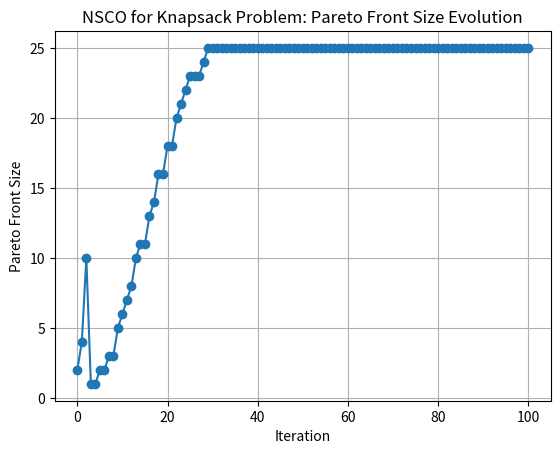

The script that saved this image:
import numpy as np
import matplotlib.pyplot as plt


# --------------------------
# 非支配排序輔助函式 (均視為 minimization 問題)
# --------------------------
def dominates(u, v):
    """
    判斷向量 u 是否支配向量 v（均為 minimization 目標）
    u 支配 v 當且僅當 u 的所有目標值均 ≤ v，且至少有一個目標值 < v
    """
    return np.all(u <= v) and np.any(u < v)


def fast_non_dominated_sort(pop_objs):
    """
    快速非支配排序
    輸入:
      pop_objs: (N x M) 陣列，每列為一解的 M 個目標值
    回傳:
      fronts: 一串列表，每一列表包含該 front 中解的索引 (第一 front 為 Pareto 前沿)
    """
    N = pop_objs.shape[0]
    domination_counts = np.zeros(N, dtype=int)
    dominated = [[] for _ in range(N)]
    fronts = []

    front1 = []
    for i in range(N):
        for j in range(N):
            if i == j:
                continue
            if dominates(pop_objs[i], pop_objs[j]):
                dominated[i].append(j)
            elif dominates(pop_objs[j], pop_objs[i]):
                domination_counts[i] += 1
        if domination_counts[i] == 0:
            front1.append(i)
    fronts.append(front1)

    i = 0
    while fronts[i]:
        next_front = []
        for j in fronts[i]:
            for k in dominated[j]:
                domination_counts[k] -= 1
                if domination_counts[k] == 0:
                    next_front.append(k)
        i += 1
        fronts.append(next_front)
    fronts.pop()  # 移除最後空的 front
    return fronts


# --------------------------
# NSCO for Knapsack Problem (改為多目標：效益與與原狀態改動數)
# --------------------------
class NSCO_Algorithm:
    def __init__(self, turn_node_on, d, value, weight, capacity, coyotes_per_group, n_groups, p_leave, max_iter,
                 max_delay, original_status):
        """
        參數定義與原 COA 版本相同：
          turn_node_on: 初始節點開啟狀態（若有用）
          d: 問題維度（物品數量）
          value: 每項物品的資源提供值 (1D 陣列)
          weight: 總資源使用量（scalar）
          capacity: 容量限制（SLA）
          coyotes_per_group: 每群土狼數量
          n_groups: 群數
          p_leave: 群間交換機率參數
          max_iter: 最大迭代次數
          max_delay: 約束重生成嘗試次數
          original_status: 原始背包解 (0/1 列表)
        """
        self.turn_node_on = turn_node_on
        self.d = d
        self.value = np.array(value)
        self.weight = weight
        self.capacity = capacity
        self.coyotes_per_group = coyotes_per_group
        self.n_groups = n_groups
        self.p_leave = p_leave
        self.max_iter = max_iter
        self.max_delay = max_delay
        self.original_status = np.array(original_status)

    def func(self, x):
        """
        評估單一解 x（0/1 背包解）的效益：
          若 x 未滿足容量限制或未選物品，則回傳 -∞；
          否則回傳 (weight / (np.dot(x, value)) * 100)
        """
        if np.dot(x, self.value) == 0:
            return -np.inf
        ratio = self.weight / np.dot(x, self.value) * 100
        if ratio > self.capacity:
            return -np.inf
        else:
            return ratio

    def multiobj(self, x):
        """
        多目標設定：
          目標1 (f1)：minimize( -func(x) )，即希望 func(x) 越高（效益越佳）
          目標2 (f2)：minimize( 改變的節點數 )，以 Hamming 距離計算解 x 與 original_status 之差異
        """
        f1 = -self.func(x)
        f2 = np.sum(np.abs(x - self.original_status))
        return np.array([f1, f2])

    def nsco_initialize_population(self):
        """
        初始化 0/1 背包族群，確保解不違反容量限制
        回傳：
          population: (total_coyotes, d) 二進制陣列
          groups: (n_groups, coyotes_per_group) 群體索引配置
          population_age: 每隻土狼的年齡 (全設 0)
        """
        total_coyotes = self.n_groups * self.coyotes_per_group
        population = np.random.randint(2, size=(total_coyotes, self.d))
        total_value = np.array([np.dot(x, self.value) for x in population])
        for n in range(self.max_delay):
            invalid = []
            for idx, x in enumerate(population):
                if np.dot(x, self.value) == 0 or self.func(x) == -np.inf:
                    invalid.append(idx)
            if len(invalid) > 0:
                population[invalid, :] = np.random.randint(2, size=(len(invalid), self.d))
                total_value[invalid] = np.array([np.dot(x, self.value) for x in population[invalid, :]])
            else:
                break
        indices = np.random.permutation(total_coyotes)
        groups = indices.reshape(self.n_groups, self.coyotes_per_group)
        population_age = np.zeros(total_coyotes, dtype=int)
        return population, groups, population_age

    def nsco_compute_cultural_tendency(self, sub_pop):
        """
        文化傾向：以群內各解的中位數（取 0/1 後四捨五入）作為文化基因
        """
        return np.round(np.median(sub_pop, axis=0)).astype(int)

    def nsco_update_coyote(self, i, sub_pop, alpha_coyote, cultural_tendency):
        """
        更新單隻土狼：
         隨機選取群內兩個其他解，計算差異向量後以隨機方式決定更新方向，
         轉換為 0/1 向量作為候選解。
        """
        candidates = list(range(self.coyotes_per_group))
        candidates.remove(i)
        qj1 = np.random.choice(candidates)
        candidates.remove(qj1)
        qj2 = np.random.choice(candidates)
        delta1 = alpha_coyote - sub_pop[qj1, :]
        delta2 = cultural_tendency - sub_pop[qj2, :]
        rand_mask = np.random.rand(self.d) < 0.5
        candidate = np.where(rand_mask, np.abs(delta1), np.abs(delta2))
        new_sol = (candidate > 0).astype(int)
        return new_sol

    def nsco_crossover(self, sub_pop):
        """
        父代交叉產生 pup：
         隨機選取兩個父代，根據隨機遮罩決定每一維度來源，未選到的部分以隨機 0/1 產生突變
        """
        parents_idx = np.random.choice(self.coyotes_per_group, 2, replace=False)
        mutation_prob = 1 / self.d
        parent_prob = (1 - mutation_prob) / 2

        pdr = np.random.permutation(self.d)
        p1_mask = np.zeros(self.d, dtype=bool)
        p2_mask = np.zeros(self.d, dtype=bool)
        p1_mask[pdr[0]] = True
        p2_mask[pdr[1]] = True
        if self.d > 2:
            rand_vals = np.random.rand(self.d - 2)
            p1_mask[pdr[2:]] = (rand_vals < parent_prob)
            p2_mask[pdr[2:]] = (rand_vals > (1 - parent_prob))
        mut_mask = ~(p1_mask | p2_mask)
        pup = (p1_mask * sub_pop[parents_idx[0], :] +
               p2_mask * sub_pop[parents_idx[1], :] +
               mut_mask * np.random.randint(2, size=self.d))
        return pup

    def nsco_update_group(self, population, group_indices, population_age):
        """
        對一個群內進行更新：
         (1) 依多目標評價及非支配排序取得群內 Pareto 前沿，
             隨機選取其中一個作為領導者 (alpha) 並計算群文化傾向；
         (2) 對每隻個體利用 nsco_update_coyote 嘗試更新，
             若新解在多目標上支配原解則予以採納；
         (3) 利用 nsco_crossover 產生 pup，若其在多目標上支配群中部分解，
             則以年齡輔助替換其中年齡最高者。
        """
        sub_pop = population[group_indices, :].copy()
        sub_objs = np.array([self.multiobj(x) for x in sub_pop])
        sub_age = population_age[group_indices].copy()
        n_pack = len(group_indices)

        fronts = fast_non_dominated_sort(sub_objs)
        if len(fronts[0]) > 0:
            alpha_idx = np.random.choice(fronts[0])
            alpha_coyote = sub_pop[alpha_idx, :].copy()
        else:
            alpha_coyote = sub_pop[0, :].copy()
        cultural_tendency = self.nsco_compute_cultural_tendency(sub_pop)

        for i in range(n_pack):
            new_sol = self.nsco_update_coyote(i, sub_pop, alpha_coyote, cultural_tendency)
            new_obj = self.multiobj(new_sol)
            if dominates(new_obj, sub_objs[i]):
                sub_pop[i, :] = new_sol
                sub_objs[i] = new_obj
                sub_age[i] = 0

        if self.d > 1:
            pup = self.nsco_crossover(sub_pop)
            pup_obj = self.multiobj(pup)
            dominated_indices = []
            for i in range(n_pack):
                if dominates(pup_obj, sub_objs[i]):
                    dominated_indices.append(i)
            if dominated_indices:
                ages_candidates = sub_age[dominated_indices]
                worst_idx_local = dominated_indices[np.argmax(ages_candidates)]
                sub_pop[worst_idx_local, :] = pup
                sub_objs[worst_idx_local] = pup_obj
                sub_age[worst_idx_local] = 0

        population[group_indices, :] = sub_pop
        population_age[group_indices] = sub_age
        return population, population_age

    def nsco_coyote_exchange(self, groups):
        """
        依機率 p_leave（乘上 coyotes_per_group²）隨機抽取兩個不同群，互換各自一隻解
        """
        n_groups, coy_per_group = groups.shape
        exchange_prob = self.p_leave * (self.coyotes_per_group ** 2)
        if n_groups < 2:
            return groups
        if np.random.rand() < exchange_prob:
            g1, g2 = np.random.choice(n_groups, size=2, replace=False)
            c1 = np.random.randint(coy_per_group)
            c2 = np.random.randint(coy_per_group)
            tmp = groups[g1, c1]
            groups[g1, c1] = groups[g2, c2]
            groups[g2, c2] = tmp
        return groups

    def NSCO_main(self):
        """
        NSCO 的主要演化流程：
         1. 利用 nsco_initialize_population 生成初始族群與群體分配
         2. 每代對各群依 nsco_update_group 更新，並進行群間交換及年齡增長
         3. 每代全族群依多目標評價進行非支配排序，第一前沿作為全域最佳記錄
         4. 最終回傳全域 Pareto 前沿及演化歷程 (archive)
        """
        population, groups, population_age = self.nsco_initialize_population()
        pop_objs = np.array([self.multiobj(x) for x in population])
        fronts = fast_non_dominated_sort(pop_objs)
        global_pf = fronts[0]
        global_pf_solutions = population[global_pf, :].copy()
        archive = [global_pf_solutions]

        for iteration in range(self.max_iter):
            for g in range(self.n_groups):
                group_indices = groups[g, :]
                population, population_age = self.nsco_update_group(population, group_indices, population_age)
            groups = self.nsco_coyote_exchange(groups)
            population_age += 1

            pop_objs = np.array([self.multiobj(x) for x in population])
            fronts = fast_non_dominated_sort(pop_objs)
            global_pf = fronts[0]
            global_pf_solutions = population[global_pf, :].copy()
            archive.append(global_pf_solutions)
            print(f"Iteration {iteration + 1}: Pareto Front size = {len(global_pf)}")

        # 最終檢查：若全局前沿中無可行解，則以原始狀態作為解
        feasible_front = [sol for sol in global_pf_solutions if self.func(sol) != -np.inf]
        if len(feasible_front) == 0:
            global_pf_solutions = np.array([self.original_status])
        return global_pf_solutions, archive


# --------------------------
# 測試與示意 (main)
# --------------------------
if __name__ == "__main__":
    # 參數設定（參考原 COA 版本）
    v = [1000, 1000, 1000, 1000, 1000, 1000, 1000, 1000, 1000, 1000]  # 每項物品資源量
    w = np.sum([500, 0, 0, 0, 0, 0, 500, 0, 0, 0])  # 總資源使用量
    c = 55  # SLA 容量限制

    nsco = NSCO_Algorithm(
        turn_node_on=0,
        d=len(v),
        value=v,
        weight=w,
        capacity=c,
        coyotes_per_group=5,
        n_groups=5,
        p_leave=0.1,
        max_iter=100,
        max_delay=100,
        original_status=[1, 0, 0, 0, 0, 0, 1, 0, 0, 0]
    )

    global_pf_solutions, archive = nsco.NSCO_main()

    print("Final Pareto Front Solutions (NSCO):")
    print(global_pf_solutions)

    # 畫出收斂歷程中，每代第一前沿的解個數 (供參考)
    front_sizes = [len(front) for front in archive]
    plt.plot(front_sizes, marker='o')
    plt.xlabel("Iteration")
    plt.ylabel("Pareto Front Size")
    plt.title("NSCO for Knapsack Problem: Pareto Front Size Evolution")
    plt.grid(True)
    plt.show()
